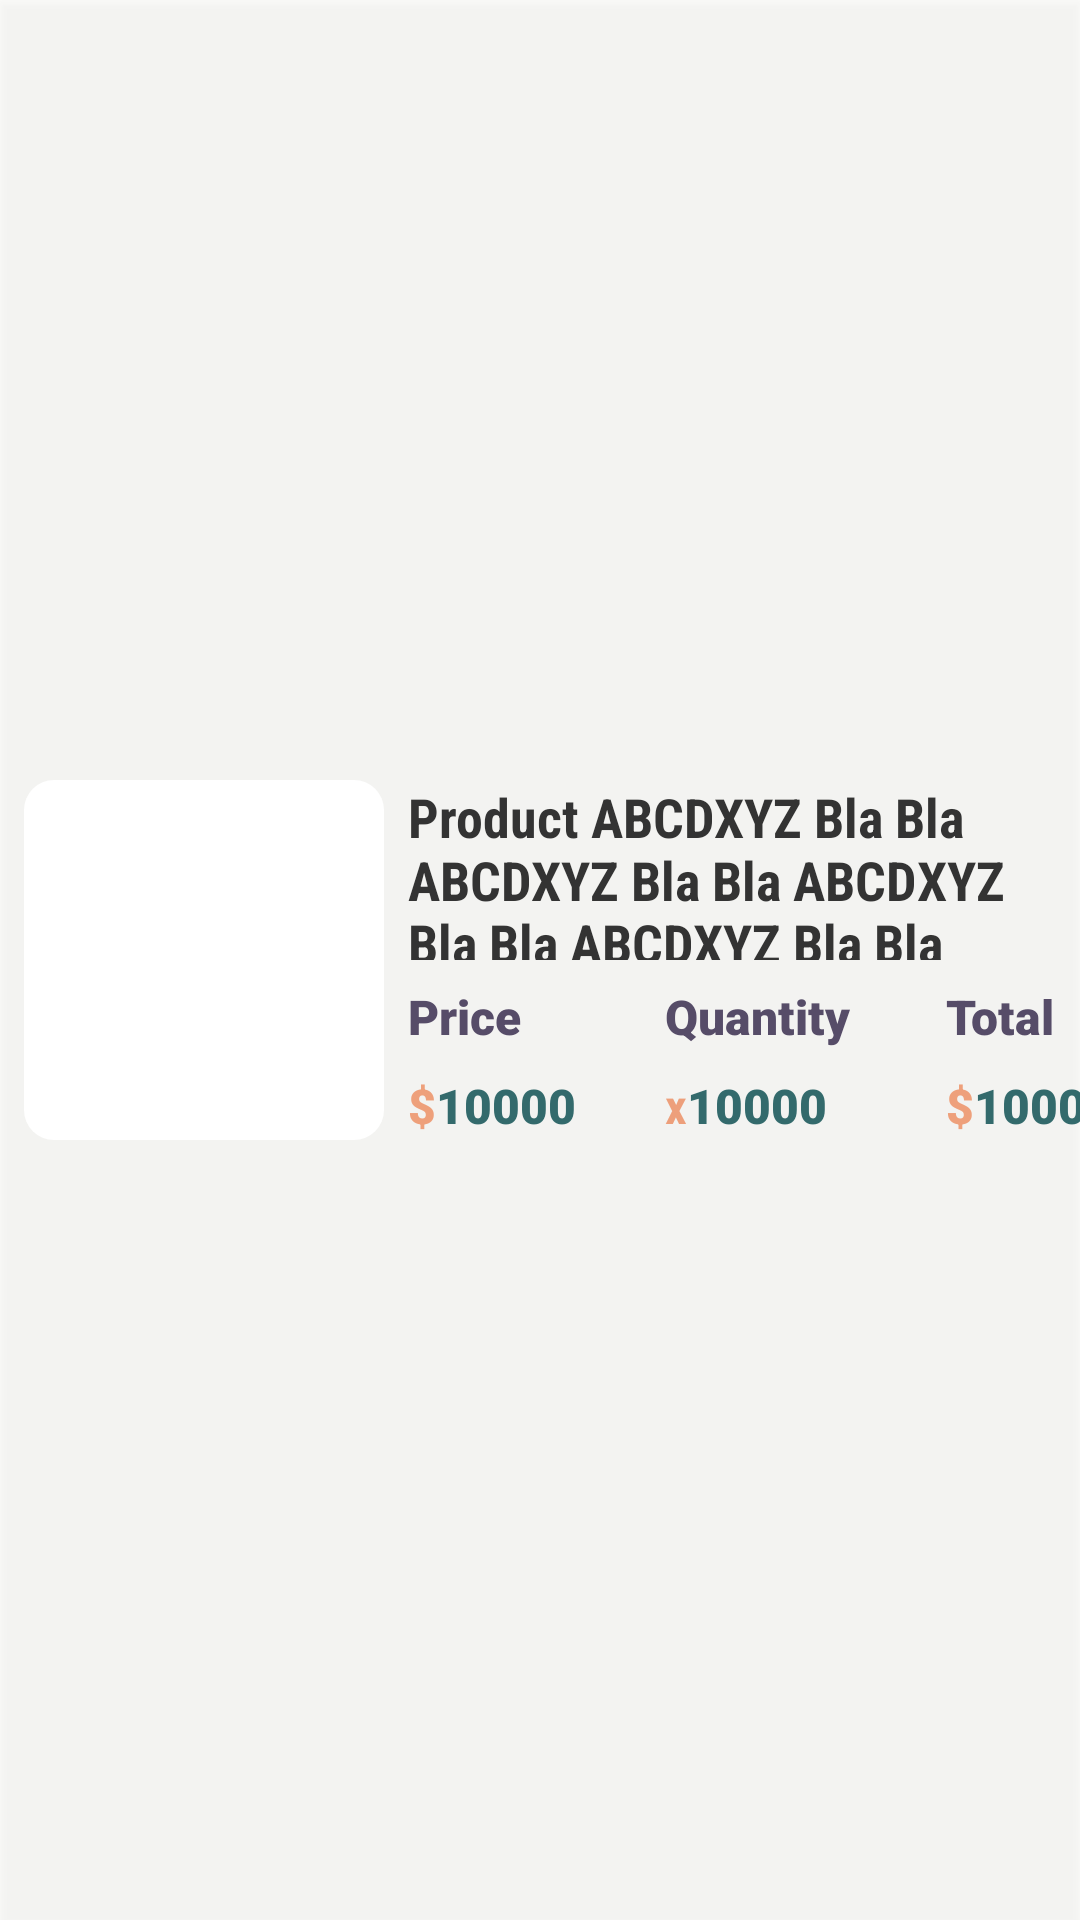

Produce the Android XML layout that renders to this screen, including the resource entries it uses.
<!-- AndroidManifest.xml: application theme Theme.TLStore -->
<!-- res/layout/viewholder_recycle_cart.xml -->
<?xml version="1.0" encoding="utf-8"?>

<androidx.constraintlayout.widget.ConstraintLayout xmlns:android="http://schemas.android.com/apk/res/android"
    xmlns:app="http://schemas.android.com/apk/res-auto"
    xmlns:tools="http://schemas.android.com/tools"
    android:layout_width="match_parent"
    android:layout_height="wrap_content"
    android:layout_marginStart="8dp"
    android:layout_marginTop="4dp"
    android:layout_marginEnd="8dp"
    android:layout_marginBottom="12dp"
    android:background="#40f7f6f0"
    android:elevation="2dp">

    <androidx.constraintlayout.widget.ConstraintLayout
        android:layout_width="0dp"
        android:layout_height="wrap_content"
        app:layout_constraintBottom_toBottomOf="parent"
        app:layout_constraintEnd_toEndOf="parent"
        app:layout_constraintStart_toStartOf="parent"
        app:layout_constraintTop_toTopOf="parent">

        <TextView
            android:id="@+id/tvProductCartQuantity"
            android:layout_width="wrap_content"
            android:layout_height="wrap_content"
            android:fontFamily="sans-serif-black"
            android:text="10000"
            android:textColor="#336a6c"
            android:textSize="16sp"
            android:textStyle="bold"
            app:layout_constraintBottom_toBottomOf="@+id/textView34"
            app:layout_constraintStart_toEndOf="@+id/textView34"
            app:layout_constraintTop_toTopOf="@+id/textView34" />

        <androidx.constraintlayout.widget.ConstraintLayout
            android:id="@+id/constraintLayout11"
            android:layout_width="120dp"
            android:layout_height="120dp"
            android:layout_marginStart="8dp"
            android:layout_marginTop="8dp"
            android:layout_marginBottom="8dp"
            android:background="@drawable/edittext_white_blackborder"
            app:layout_constraintBottom_toBottomOf="parent"
            app:layout_constraintStart_toStartOf="parent"
            app:layout_constraintTop_toTopOf="parent">

            <ImageView
                android:id="@+id/ivProductImgCart"
                android:layout_width="100dp"
                android:layout_height="100dp"
                android:background="#FFFFFF"
                app:layout_constraintBottom_toBottomOf="parent"
                app:layout_constraintEnd_toEndOf="parent"
                app:layout_constraintStart_toStartOf="parent"
                app:layout_constraintTop_toTopOf="parent"
                tools:srcCompat="@tools:sample/avatars" />
        </androidx.constraintlayout.widget.ConstraintLayout>

        <TextView
            android:id="@+id/tvProductNameCart"
            android:layout_width="0dp"
            android:layout_height="60dp"
            android:layout_marginStart="8dp"
            android:layout_marginEnd="8dp"
            android:text="Product ABCDXYZ Bla Bla ABCDXYZ Bla Bla ABCDXYZ Bla Bla ABCDXYZ Bla Bla"
            android:textColor="#333"
            android:textSize="18sp"
            android:textStyle="bold"
            app:layout_constraintEnd_toEndOf="parent"
            app:layout_constraintStart_toEndOf="@+id/constraintLayout11"
            app:layout_constraintTop_toTopOf="@+id/constraintLayout11" />

        <TextView
            android:id="@+id/textView8"
            android:layout_width="wrap_content"
            android:layout_height="wrap_content"
            android:layout_marginStart="32dp"
            android:fontFamily="sans-serif-black"
            android:text="Total"
            android:textColor="#564C68"
            android:textSize="16sp"
            app:layout_constraintBottom_toBottomOf="@+id/textView33"
            app:layout_constraintStart_toEndOf="@+id/textView33"
            app:layout_constraintTop_toTopOf="@+id/textView33"
            app:layout_constraintVertical_bias="0.0" />

        <TextView
            android:id="@+id/textView33"
            android:layout_width="wrap_content"
            android:layout_height="wrap_content"
            android:layout_marginStart="48dp"
            android:fontFamily="sans-serif-black"
            android:text="Quantity"
            android:textColor="#564C68"
            android:textSize="16sp"
            app:layout_constraintBottom_toBottomOf="@+id/textView13"
            app:layout_constraintStart_toEndOf="@+id/textView13"
            app:layout_constraintTop_toTopOf="@+id/textView13"
            app:layout_constraintVertical_bias="0.0" />

        <TextView
            android:id="@+id/textView11"
            android:layout_width="wrap_content"
            android:layout_height="wrap_content"
            android:layout_marginTop="8dp"
            android:fontFamily="sans-serif-black"
            android:text="$"
            android:textColor="#eea07b"
            android:textSize="16sp"
            app:layout_constraintStart_toStartOf="@+id/textView8"
            app:layout_constraintTop_toBottomOf="@+id/textView8" />

        <TextView
            android:id="@+id/tvCartProductPrice"
            android:layout_width="wrap_content"
            android:layout_height="wrap_content"
            android:fontFamily="sans-serif-black"
            android:text="10000"
            android:textColor="#336a6c"
            android:textSize="16sp"
            android:textStyle="bold"
            app:layout_constraintBottom_toBottomOf="@+id/textView14"
            app:layout_constraintStart_toEndOf="@+id/textView14" />

        <TextView
            android:id="@+id/tvCartPrice"
            android:layout_width="wrap_content"
            android:layout_height="wrap_content"
            android:fontFamily="sans-serif-black"
            android:text="10000"
            android:textColor="#336a6c"
            android:textSize="16sp"
            android:textStyle="bold"
            app:layout_constraintBottom_toBottomOf="@+id/textView11"
            app:layout_constraintStart_toEndOf="@+id/textView11" />

        <TextView
            android:id="@+id/textView13"
            android:layout_width="wrap_content"
            android:layout_height="wrap_content"
            android:layout_marginTop="8dp"
            android:fontFamily="sans-serif-black"
            android:text="Price"
            android:textColor="#564C68"
            android:textSize="16sp"
            app:layout_constraintStart_toStartOf="@+id/tvProductNameCart"
            app:layout_constraintTop_toBottomOf="@+id/tvProductNameCart" />

        <TextView
            android:id="@+id/textView14"
            android:layout_width="wrap_content"
            android:layout_height="wrap_content"
            android:layout_marginTop="8dp"
            android:fontFamily="sans-serif-black"
            android:text="$"
            android:textColor="#eea07b"
            android:textSize="16sp"
            app:layout_constraintStart_toStartOf="@+id/textView13"
            app:layout_constraintTop_toBottomOf="@+id/textView13" />

        <TextView
            android:id="@+id/textView34"
            android:layout_width="wrap_content"
            android:layout_height="wrap_content"
            android:layout_marginTop="8dp"
            android:text="x"
            android:textColor="#ED9F7B"
            android:textSize="16sp"
            android:textStyle="bold"
            app:layout_constraintStart_toStartOf="@+id/textView33"
            app:layout_constraintTop_toBottomOf="@+id/textView33" />

    </androidx.constraintlayout.widget.ConstraintLayout>

</androidx.constraintlayout.widget.ConstraintLayout>
<!-- resources referenced by this layout -->
<resources>
  <!-- drawable edittext_white_blackborder (drawable) -->
  <?xml version="1.0" encoding="utf-8"?>
  
  <selector xmlns:android="http://schemas.android.com/apk/res/android">
  <item>
      <shape android:shape="rectangle">
          <solid android:color="#ffff"/>
          <corners android:radius="10dp"/>
  
      </shape>
  </item>
  </selector>
  <style name="Theme.TLStore" parent="Theme.MaterialComponents.DayNight.NoActionBar">
          
          <item name="colorPrimary">@color/purple_500</item>
          <item name="colorPrimaryVariant">@color/purple_700</item>
          <item name="colorOnPrimary">@color/white</item>
          
          <item name="colorSecondary">@color/teal_200</item>
          <item name="colorSecondaryVariant">@color/teal_700</item>
          <item name="colorOnSecondary">@color/black</item>
          
          <item name="android:statusBarColor">?attr/colorPrimaryVariant</item>
          
  
          <item name="android:windowAnimationStyle">@null</item>
          <item name="android:fontFamily">sans-serif-condensed</item>
      </style>
  <!-- not gathered from this repository: default colours our renderer supplied (Android Studio template values) -->
  <color name="purple_500">#FF6200EE</color>
  <color name="purple_700">#FF3700B3</color>
  <color name="teal_200">#FF03DAC5</color>
  <color name="teal_700">#FF018786</color>
  <color name="black">#FF000000</color>
  <color name="white">#FFFFFFFF</color>
</resources>
